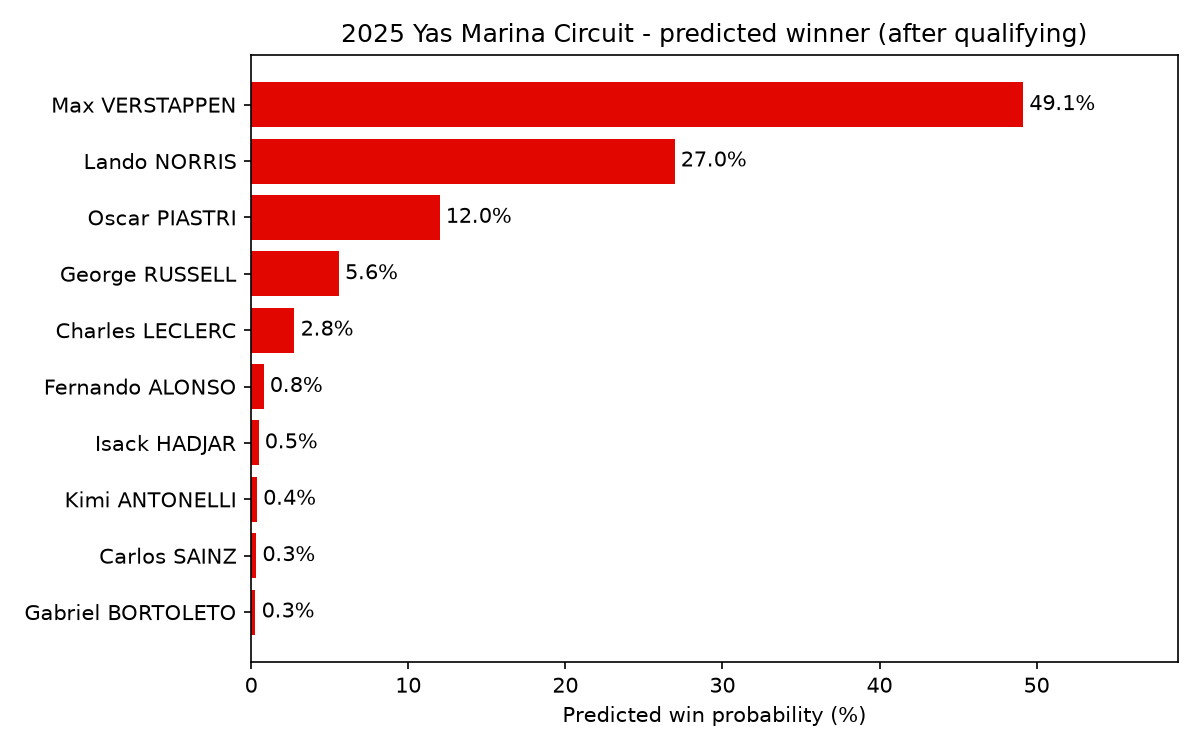

The table this chart was drawn from, first rows:
rank, full_name, name_acronym, team_name, log_quali_pos, quali_gap_capped, quali_elo_rel, win_probability
1, Max VERSTAPPEN, VER, Red Bull Racing, 0.0, 0.0, -111.3, 0.4914
2, Lando NORRIS, NOR, McLaren, 0.6931, 0.2445, 0.0, 0.2695
3, Oscar PIASTRI, PIA, McLaren, 1.099, 0.2798, -93.61, 0.1199
4, George RUSSELL, RUS, Mercedes, 1.386, 0.5328, -139, 0.05576
5, Charles LECLERC, LEC, Ferrari, 1.609, 0.6362, -234.5, 0.0275
6, Fernando ALONSO, ALO, Aston Martin, 1.792, 0.8454, -454.7, 0.007888
7, Isack HADJAR, HAD, Racing Bulls, 2.197, 1.052, -416.1, 0.004669
8, Kimi ANTONELLI, ANT, Mercedes, 2.639, 1.062, -355.2, 0.003644
9, Carlos SAINZ, SAI, Williams, 2.485, 1.062, -439.8, 0.003133
10, Gabriel BORTOLETO, BOR, Kick Sauber, 1.946, 0.8479, -703, 0.002681
11, Liam LAWSON, LAW, Racing Bulls, 2.565, 1.062, -494.8, 0.002353
12, Oliver BEARMAN, BEA, Haas F1 Team, 2.398, 1.062, -557.7, 0.002221
13, Esteban OCON, OCO, Haas F1 Team, 2.079, 0.8588, -745.7, 0.001967
14, Lewis HAMILTON, HAM, Ferrari, 2.773, 1.062, -517.2, 0.001744
15, Yuki TSUNODA, TSU, Red Bull Racing, 2.303, 1.062, -668, 0.001633
16, Nico HULKENBERG, HUL, Kick Sauber, 2.89, 1.062, -598.5, 0.001143
17, Pierre GASLY, GAS, Alpine, 2.944, 1.062, -610, 0.001036
18, Alexander ALBON, ALB, Williams, 2.833, 1.062, -717.9, 0.0007811
19, Lance STROLL, STR, Aston Martin, 2.708, 1.062, -765.5, 0.0007468
20, Franco COLAPINTO, COL, Alpine, 2.996, 1.566, -827.4, 0.0002432
